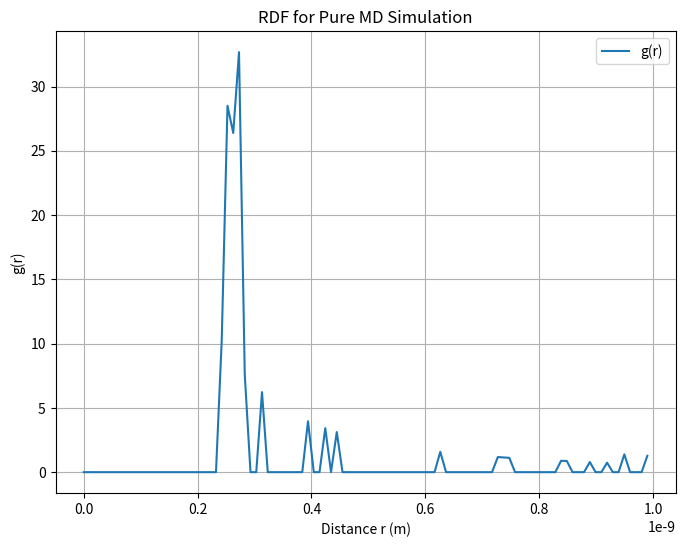
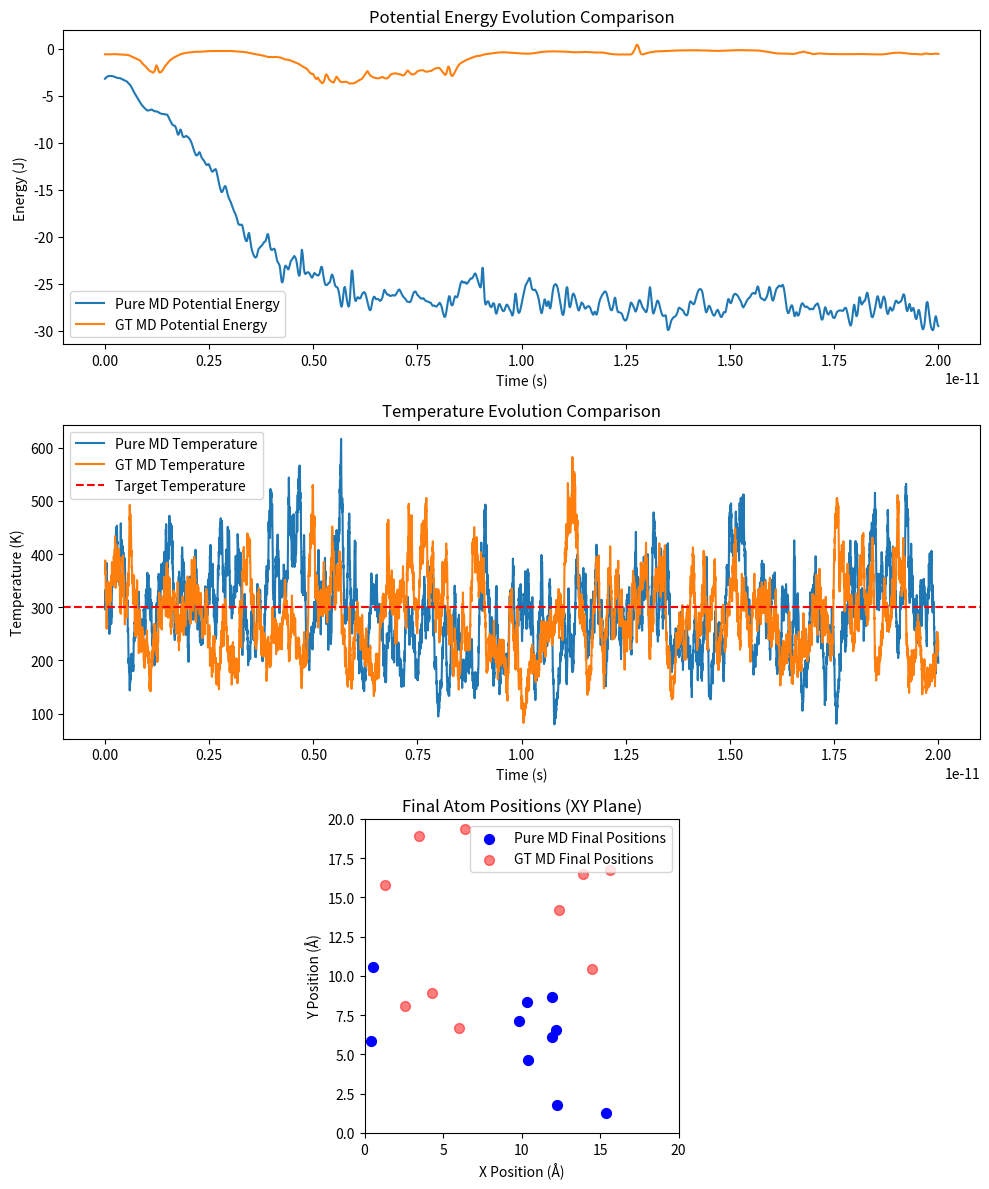

The script that saved these images, in order:
import numpy as np

# --- 1. Define Global Constants and Simulation Parameters ---

# Conversion factors for readability/user input (Angstroms to meters)
ANGSTROM_TO_METER = 1e-10  # 1 Angstrom = 10^-10 meters

# Physical Constants (SI Units)
KB = 1.380649e-23     # Boltzmann constant (J/K)
PO_MASS_KG = 3.47e-25  # Polonium atom mass (kg)

# Lennard-Jones Parameters for Po-Po interaction (in base Angstroms for user, converted internally)
PO_LJ_EPSILON_JOULES = 2.4e-20  # Joules (energy depth)
PO_LJ_SIGMA_ANGSTROM = 2.37   # Angstroms (effective diameter)

# Simulation Parameters (user-friendly units where applicable)
N_ATOMS = 10                  # Number of Po atoms
BOX_SIZE_ANGSTROM = 20.0      # Simulation box size (Angstroms)
TEMPERATURE_K = 300           # Target Temperature (Kelvin)
# Damping coefficient (kg/s) - Adjusted to 1e-12 as you tried
GAMMA_DAMPING = 1e-12
DT_SECONDS = 2e-15            # Timestep (seconds)
ITERATIONS = 10000            # Total simulation steps

# Initialization specific parameters
# Minimum initial distance between atoms (Angstroms)
MIN_INIT_DISTANCE_ANGSTROM = 2.5
MAX_INIT_ATTEMPTS = 100       # Retry limit for placing atoms randomly

# Lennard-Jones Cutoff (for efficiency, in Angstroms)
LJ_CUTOFF_ANGSTROM = 3.0 * PO_LJ_SIGMA_ANGSTROM  # Standard practice for LJ

# Dimensions of the simulation
DIMENSIONS = 3

# Define strategy-dependent epsilon values for the game
epsilon_params = {
    'AA': 2.4e-20,  # e.g., default strong bond
    'BB': 1.8e-20,  # e.g., a weaker bond
    'AB': 0.5e-20   # e.g., a repulsive or very weak bond
}

# --- 2. PoloniumAtom Class Definition ---


class PoloniumAtom:
    def __init__(self, id, position, velocity, atom_type='Po'):
        self.id = id
        self.strategy = 'A'
        self.position = np.array(position, dtype=float)
        self.velocity = np.array(velocity, dtype=float)
        self.type = atom_type
        self.mass = PO_MASS_KG

        self.epsilon = PO_LJ_EPSILON_JOULES
        self.sigma = PO_LJ_SIGMA_ANGSTROM * ANGSTROM_TO_METER

        self.bonds = []
        self.neighbors = set()
        self.state = 'free'
        self.energy = 0.0
        self.payoff_matrix = {}

        # Store the total force acting on this atom
        self.force = np.zeros(DIMENSIONS)

# --- 3. Centralized Force Calculation Function ---


def calculate_all_forces(all_atoms, box_size_m, lj_cutoff_m, epsilon_params):
    num_atoms = len(all_atoms)

    current_forces = {atom.id: np.zeros(DIMENSIONS) for atom in all_atoms}
    total_potential_energy = 0.0

    for i in range(num_atoms):
        atom_i = all_atoms[i]
        for j in range(i + 1, num_atoms):
            atom_j = all_atoms[j]

            r_vec = atom_i.position - atom_j.position
            r_vec -= box_size_m * np.round(r_vec / box_size_m)  # MIC

            r_sq = np.sum(r_vec**2)
            r = np.sqrt(r_sq)

            if r < 1e-12:  # Avoid division by zero
                continue

            if r < lj_cutoff_m:
                if atom_i.strategy == 'A' and atom_j.strategy == 'A':
                    epsilon_pair = epsilon_params['AA']
                elif atom_i.strategy == 'B' and atom_j.strategy == 'B':
                    epsilon_pair = epsilon_params['BB']
                else:  # i.e., AB or BA
                    epsilon_pair = epsilon_params['AB']
                sigma_pair = PO_LJ_SIGMA_ANGSTROM * ANGSTROM_TO_METER

                sigma_over_r = sigma_pair / r
                sr6 = sigma_over_r**6
                sr12 = sr6**2

                total_potential_energy += 4 * epsilon_pair * (sr12 - sr6)

                force_magnitude_factor = 24 * \
                    epsilon_pair * (2 * sr12 - sr6) / r_sq
                force_ij = force_magnitude_factor * r_vec

                current_forces[atom_i.id] += force_ij
                current_forces[atom_j.id] -= force_ij

    return current_forces, total_potential_energy

# --- 4. Main Simulation Execution ---


def initialize_atoms(num_atoms, box_size_m, min_init_distance_m, total_system_mass_kg, temperature_k):
    atoms = []
    all_initial_positions_m = []

    print(f"Initializing {num_atoms} atoms...")
    for i in range(num_atoms):
        placed = False
        for attempt in range(MAX_INIT_ATTEMPTS):
            pos_candidate_m = np.random.uniform(
                min_init_distance_m, box_size_m - min_init_distance_m, DIMENSIONS)
            overlap = any(
                np.linalg.norm(pos_candidate_m -
                               existing_pos_m) < min_init_distance_m
                for existing_pos_m in all_initial_positions_m
            )
            if not overlap:
                velocity_m_per_s = np.random.normal(0, np.sqrt(
                    KB * temperature_k / PO_MASS_KG), DIMENSIONS)
                atoms.append(PoloniumAtom(
                    i, pos_candidate_m, velocity_m_per_s))
                all_initial_positions_m.append(pos_candidate_m)
                placed = True
                break
        if not placed:
            raise ValueError("Failed to place atoms without overlap.")

    # Remove Center of Mass Velocity
    total_momentum_m_per_s = sum(atom.mass * atom.velocity for atom in atoms)
    center_of_mass_velocity_m_per_s = total_momentum_m_per_s / total_system_mass_kg
    for atom in atoms:
        atom.velocity -= center_of_mass_velocity_m_per_s

    return atoms


def simulate_md(atoms, epsilon_params, box_size_m, lj_cutoff_m, ITERATIONS):
    # box_size_m = BOX_SIZE_ANGSTROM * ANGSTROM_TO_METER
    # lj_cutoff_m = LJ_CUTOFF_ANGSTROM * ANGSTROM_TO_METER
    # min_init_distance_m = MIN_INIT_DISTANCE_ANGSTROM * ANGSTROM_TO_METER

    # atoms = []
    # all_initial_positions_m = []

    # print(
    #     f"Initializing {N_ATOMS} atoms in a {BOX_SIZE_ANGSTROM} Å cubic box...")
    # for i in range(N_ATOMS):
    #     placed = False
    #     for attempt in range(MAX_INIT_ATTEMPTS):
    #         pos_candidate_m = np.random.uniform(
    #             min_init_distance_m, box_size_m - min_init_distance_m, DIMENSIONS)

    #         overlap = False
    #         for existing_pos_m in all_initial_positions_m:
    #             distance_m = np.linalg.norm(pos_candidate_m - existing_pos_m)
    #             if distance_m < min_init_distance_m:
    #                 overlap = True
    #                 break

    #         if not overlap:
    #             velocity_m_per_s = np.random.normal(0, np.sqrt(
    #                 KB * TEMPERATURE_K / PO_MASS_KG), DIMENSIONS)

    #             atoms.append(PoloniumAtom(
    #                 i, pos_candidate_m, velocity_m_per_s))
    #             all_initial_positions_m.append(pos_candidate_m)
    #             placed = True
    #             break

    #     if not placed:
    #         raise ValueError(
    #             f"Failed to place atom {i} without overlap after {MAX_INIT_ATTEMPTS} attempts. "
    #             "Consider a lattice initialization, a larger box, or fewer atoms."
    #         )
    # print("All atoms randomly placed (checked for initial overlap).")

    # --- Remove Center of Mass Velocity (Initial) ---
    total_momentum_m_per_s = np.zeros(DIMENSIONS)
    total_system_mass_kg = 0.0
    for atom in atoms:
        total_momentum_m_per_s += atom.mass * atom.velocity
        total_system_mass_kg += atom.mass

    center_of_mass_velocity_m_per_s = total_momentum_m_per_s / total_system_mass_kg

    for atom in atoms:
        atom.velocity -= center_of_mass_velocity_m_per_s

    print(
        f"Initial center of mass velocity (before correction): {total_momentum_m_per_s / total_system_mass_kg} m/s")
    print(
        f"Final center of mass velocity: {np.mean([atom.velocity for atom in atoms], axis=0)} m/s (should be near zero)")

    print("\nStarting simulation...")

    kinetic_energies = []
    potential_energies = []
    total_energies = []
    temperatures = []

    # Initial force calculation (at t=0)
    current_forces_dict, current_potential_energy = calculate_all_forces(
        atoms, box_size_m, lj_cutoff_m, epsilon_params)
    for atom in atoms:
        atom.force = current_forces_dict[atom.id]

    for step in range(ITERATIONS):
        # --- Euler-Langevin Dynamics Integration (Corrected) ---

        # 1. Generate all random velocity changes and correct them for zero net momentum
        all_random_velocity_changes = []
        for atom in atoms:
            random_velocity_kick_std = np.sqrt(
                2 * GAMMA_DAMPING * KB * TEMPERATURE_K * DT_SECONDS) / atom.mass
            random_velocity_change = random_velocity_kick_std * \
                np.random.normal(loc=0.0, scale=1.0, size=DIMENSIONS)
            all_random_velocity_changes.append(random_velocity_change)

        # Calculate the total momentum introduced by these random changes
        total_random_momentum_this_step = np.zeros(DIMENSIONS)
        for i, atom in enumerate(atoms):
            total_random_momentum_this_step += atom.mass * \
                all_random_velocity_changes[i]

        # Distribute this momentum correction among atoms
        # This ensures sum(m_i * dv_random_i) = 0 for the entire system at this step
        # Corrected random change = raw_random_change - (total_random_momentum / total_mass_system)
        for i, atom in enumerate(atoms):
            all_random_velocity_changes[i] -= (
                total_random_momentum_this_step / total_system_mass_kg)

        # 2. Update velocities (LJ Force + Friction + Corrected Random Kick)
        for i, atom in enumerate(atoms):
            friction_force = -GAMMA_DAMPING * atom.velocity

            # This is the Euler update for velocity: v(t+dt) = v(t) + (F_total/m)*dt
            atom.velocity += (atom.force + friction_force) / \
                atom.mass * DT_SECONDS  # Deterministic forces
            # Add the corrected random kick
            atom.velocity += all_random_velocity_changes[i]

        # 3. Update positions
        for atom in atoms:
            atom.position += atom.velocity * DT_SECONDS
            atom.position = atom.position % box_size_m  # Apply Periodic Boundary Conditions

        # 4. Recalculate forces for the new positions
        current_forces_dict, current_potential_energy = calculate_all_forces(
            atoms, box_size_m, lj_cutoff_m, epsilon_params)
        for atom in atoms:
            atom.force = current_forces_dict[atom.id]

        # --- Energy and Temperature Calculation ---
        current_kinetic_energy = 0.5 * \
            sum(atom.mass * np.sum(atom.velocity**2) for atom in atoms)
        current_total_energy = current_kinetic_energy + current_potential_energy
        current_temp_instantaneous = (
            2 * current_kinetic_energy) / (DIMENSIONS * N_ATOMS * KB)

        kinetic_energies.append(current_kinetic_energy)
        potential_energies.append(current_potential_energy)
        total_energies.append(current_total_energy)
        temperatures.append(current_temp_instantaneous)

        # --- Output / Monitoring ---
        if step % (ITERATIONS // 10) == 0 or step == ITERATIONS - 1:
            pos_display_0 = atoms[0].position / ANGSTROM_TO_METER
            vel_display_0 = atoms[0].velocity

            # Recalculate avg system vel for printing to confirm it's near zero
            avg_vel_check = np.mean([a.velocity for a in atoms], axis=0)

            print(
                f"--- Step {step}/{ITERATIONS} (Time: {step * DT_SECONDS:.2e} s) ---")
            print(f"Atom 0 Pos: {pos_display_0} Å, Vel: {vel_display_0} m/s")
            print(
                f"System KE: {current_kinetic_energy:.2e} J, PE: {current_potential_energy:.2e} J, TE: {current_total_energy:.2e} J")
            print(
                f"Instantaneous Temp: {current_temp_instantaneous:.2f} K (Target: {TEMPERATURE_K} K)")
            print(
                f"Avg System Pos: {np.mean([a.position for a in atoms], axis=0) / ANGSTROM_TO_METER} Å, Avg System Vel: {avg_vel_check} m/s (should be near zero)")

    print("\nSimulation Finished.")
    return atoms, kinetic_energies, potential_energies, total_energies, temperatures

    # --- Post-Simulation Analysis (Optional) ---


def calculate_rdf_and_r_star(atoms, box_size_m, num_bins=100):
    positions = np.array([atom.position for atom in atoms])
    num_atoms = len(positions)

    # Calculate histogram of distances
    bins = np.linspace(0, box_size_m / 2, num_bins)
    distances = []
    for i in range(num_atoms):
        for j in range(i + 1, num_atoms):
            r_vec = positions[i] - positions[j]
            r_vec -= box_size_m * np.round(r_vec / box_size_m)
            distances.append(np.linalg.norm(r_vec))

    hist, _ = np.histogram(distances, bins=bins, density=False)

    # Normalize the RDF
    dr = bins[1] - bins[0]
    volume = box_size_m**3
    rho = num_atoms / volume

    rdf = np.zeros(num_bins - 1)
    for i in range(num_bins - 1):
        r = (bins[i] + bins[i+1]) / 2
        # Ideal gas reference density
        ideal_gas_ref = 4 * np.pi * r**2 * dr * rho * num_atoms
        if ideal_gas_ref > 0:
            rdf[i] = hist[i] / ideal_gas_ref

    # Find the position of the first peak
    peak_idx = np.argmax(rdf)
    r_star = (bins[peak_idx] + bins[peak_idx+1]) / 2

    return rdf, bins[:-1], r_star

# Function to calculate LJ potential energy for a given distance and epsilon


def plot_rdf(rdf, bins, title):
    try:
        import matplotlib.pyplot as plt

        plt.figure(figsize=(8, 6))
        # The 'bins' array is one element longer than 'rdf', so we plot against the bin centers
        plt.plot(bins, rdf, label='g(r)')
        plt.xlabel('Distance r (m)')
        plt.ylabel('g(r)')
        plt.title(title)
        plt.legend()
        plt.grid(True)
        plt.show()

    except ImportError:
        print("Matplotlib not found. Skipping RDF plot.")


def calculate_lj_potential(r, epsilon, sigma):
    if r < 1e-12:
        return np.inf
    sigma_over_r = sigma / r
    sr6 = sigma_over_r**6
    sr12 = sr6**2
    return 4 * epsilon * (sr12 - sr6)


def solve_game(r_star, epsilon_params, sigma_m):
    # Define strategy-dependent epsilon values
    epsilon_AA = epsilon_params['AA']   # From your original code
    epsilon_BB = epsilon_params['BB']  # Example: a weaker bond
    # Example: a very weak, nearly repulsive bond
    epsilon_AB = epsilon_params['AB']

    # Use r_star from the previous step to define the payoff matrix
    # We assume P_AB = P_BA for simplicity
    U_AA = calculate_lj_potential(
        r_star, epsilon_AA, sigma_m)
    U_BB = calculate_lj_potential(
        r_star, epsilon_BB, sigma_m)
    U_AB = calculate_lj_potential(
        r_star, epsilon_AB, sigma_m)

    P_AA = -0.5 * U_AA
    P_BB = -0.5 * U_BB
    P_AB = -0.5 * U_AB
    P_BA = P_AB

    # Solve for the mixed strategy Nash Equilibrium
    # We need to find p_A where expected payoffs are equal:
    # p_A * P_AA + (1 - p_A) * P_AB = p_A * P_BA + (1 - p_A) * P_BB
    # p_A * (P_AA - P_AB - P_BA + P_BB) = P_BB - P_AB
    denominator = (P_AA - P_AB - P_BA + P_BB)
    if abs(denominator) < 1e-15:  # Avoid division by zero
        p_A_star = 0.5  # Or handle based on game theory cases
    else:
        p_A_star = (P_BB - P_AB) / denominator
        # Ensure probability is between 0 and 1
        p_A_star = np.clip(p_A_star, 0.0, 1.0)

    print(
        f"The solved mixed-strategy Nash equilibrium p_A* is: {p_A_star:.4f}")
    return p_A_star


# --- New Main Execution Block for Experiment 1 ---
if __name__ == "__main__":
    box_size_m = BOX_SIZE_ANGSTROM * ANGSTROM_TO_METER
    lj_cutoff_m = LJ_CUTOFF_ANGSTROM * ANGSTROM_TO_METER
    min_init_distance_m = MIN_INIT_DISTANCE_ANGSTROM * ANGSTROM_TO_METER
    total_system_mass_kg = N_ATOMS * PO_MASS_KG

    # Define strategy-dependent epsilon values for the game
    epsilon_params = {
        'AA': 2.4e-20,  # e.g., default strong bond
        'BB': 1.8e-20,  # e.g., a weaker bond
        'AB': 0.5e-20   # e.g., a repulsive or very weak bond
    }

    # =========================================================
    # PART 1: Run Pure MD Simulation to find r*
    # =========================================================
    print("--- Running Pure MD Simulation (All 'A' Strategy) ---")
    atoms_pure_md = initialize_atoms(
        N_ATOMS, box_size_m, min_init_distance_m, total_system_mass_kg, TEMPERATURE_K)
    # (Your existing code to initialize N_ATOMS for pure MD goes here)
    # Be sure to set atom.strategy = 'A' for all of them

    # ...
    # Initialize the atoms list and remove CoM velocity, etc.
    # ...

    atoms_pure_md, ke_pure, pe_pure, te_pure, temp_pure = simulate_md(
        atoms_pure_md,
        {'AA': epsilon_params['AA'], 'BB': 0.0,
            'AB': 0.0},  # Use only epsilon_AA
        box_size_m, lj_cutoff_m, ITERATIONS
    )

    # Calculate r* from the final state of the Pure MD run
    # This function needs to be defined
    rdf_pure, bins_pure, r_star_pure = calculate_rdf_and_r_star(
        atoms_pure_md, box_size_m)
    print(f"Equilibrated mean neighbor distance (r*): {r_star_pure:.4e} m")
    plot_rdf(rdf_pure, bins_pure, "RDF for Pure MD Simulation")
    # _, _, r_star = calculate_rdf_and_r_star(atoms_pure_md, box_size_m)
    # print(f"Equilibrated mean neighbor distance (r*): {r_star:.4e} m")

    # =========================================================
    # PART 2: Solve the Game
    # =========================================================
    print("\n--- Solving for Mixed-Strategy Nash Equilibrium ---")
    sigma_m = PO_LJ_SIGMA_ANGSTROM * ANGSTROM_TO_METER
    p_A_star = solve_game(r_star_pure, epsilon_params, sigma_m)
    print(
        f"The solved mixed-strategy Nash equilibrium p_A* is: {p_A_star:.4f}")

    # =========================================================
    # PART 3: Run Game-Theoretic MD
    # =========================================================
    print("\n--- Running Game-Theoretic MD Simulation ---")
    atoms_gt_md = initialize_atoms(
        N_ATOMS, box_size_m, min_init_distance_m, total_system_mass_kg, TEMPERATURE_K)
    # (Your existing code to initialize N_ATOMS goes here)
    # This time, assign strategies based on p_A_star:
    for i in range(N_ATOMS):
        if np.random.rand() < p_A_star:
            atoms_gt_md[i].strategy = 'A'
        else:
            atoms_gt_md[i].strategy = 'B'

    # ...
    # Remove CoM velocity for this new set of atoms
    # ...

    atoms_gt_md, ke_gt, pe_gt, te_gt, temp_gt = simulate_md(
        atoms_gt_md,
        epsilon_params,  # Use the full epsilon matrix now
        box_size_m, lj_cutoff_m, ITERATIONS
    )

    # =========================================================
    # PART 4: Analysis and Comparison
    # =========================================================
    print("\n--- Experiment 1 Complete. Comparing Results ---")
    # You will need to write the code to compare the metrics
    # e.g., plot the energy and temperature evolutions on the same graph
    # and compare the final RDFs

    # (Your existing plotting code can be adapted here to plot both sets of data)

    # Example comparison:
    avg_pe_pure = np.mean(pe_pure[-ITERATIONS//10:])
    avg_pe_gt = np.mean(pe_gt[-ITERATIONS//10:])
    print(f"Final Average Potential Energy (Pure MD): {avg_pe_pure:.2e} J")
    print(f"Final Average Potential Energy (GT MD): {avg_pe_gt:.2e} J")

    rdf_pure, _, _ = calculate_rdf_and_r_star(atoms_pure_md, box_size_m)
    rdf_gt, _, _ = calculate_rdf_and_r_star(atoms_gt_md, box_size_m)
    # ... (code to plot both RDFs on the same graph) ...
    # ... (after both simulate_md calls have completed) ...

    try:
        import matplotlib.pyplot as plt

        fig, axs = plt.subplots(3, 1, figsize=(10, 12))

        # --- Plot 1: Energy Evolution Comparison ---
        # Plotting for the Pure MD run
        axs[0].plot(np.arange(ITERATIONS) * DT_SECONDS,
                    np.array(pe_pure) * 1e20, label='Pure MD Potential Energy')
        # Plotting for the Game-Theoretic MD run
        axs[0].plot(np.arange(ITERATIONS) * DT_SECONDS,
                    np.array(pe_gt) * 1e20, label='GT MD Potential Energy')

        axs[0].set_xlabel('Time (s)')
        axs[0].set_ylabel('Energy (J)')
        axs[0].set_title('Potential Energy Evolution Comparison')
        axs[0].legend()
        axs[0].ticklabel_format(style='sci', axis='x', scilimits=(0, 0))

        # ... (You would similarly modify the other plots) ...

        # --- Plot 2: Temperature Evolution Comparison ---
        axs[1].plot(np.arange(ITERATIONS) * DT_SECONDS,
                    temp_pure, label='Pure MD Temperature')
        axs[1].plot(np.arange(ITERATIONS) * DT_SECONDS,
                    temp_gt, label='GT MD Temperature')
        axs[1].axhline(y=TEMPERATURE_K, color='r',
                       linestyle='--', label='Target Temperature')
        axs[1].set_xlabel('Time (s)')
        axs[1].set_ylabel('Temperature (K)')
        axs[1].set_title('Temperature Evolution Comparison')
        axs[1].legend()
        axs[1].ticklabel_format(style='sci', axis='x', scilimits=(0, 0))

        # --- Plot 3: Final Atom Positions Comparison ---
        # (This is trickier to plot directly on one graph, but you could do two separate scatter plots)
        final_positions_pure = np.array(
            [a.position for a in atoms_pure_md]) / ANGSTROM_TO_METER
        final_positions_gt = np.array(
            [a.position for a in atoms_gt_md]) / ANGSTROM_TO_METER

        axs[2].scatter(final_positions_pure[:, 0], final_positions_pure[:,
                       1], s=50, c='blue', label='Pure MD Final Positions')
        # Use a different color or marker for the game-theoretic run if you wish
        axs[2].scatter(final_positions_gt[:, 0], final_positions_gt[:, 1],
                       s=50, c='red', alpha=0.5, label='GT MD Final Positions')

        axs[2].set_xlim(0, BOX_SIZE_ANGSTROM)
        axs[2].set_ylim(0, BOX_SIZE_ANGSTROM)
        axs[2].set_xlabel('X Position (Å)')
        axs[2].set_ylabel('Y Position (Å)')
        axs[2].set_title('Final Atom Positions (XY Plane)')
        axs[2].set_aspect('equal', adjustable='box')
        axs[2].legend()

        plt.tight_layout()
        plt.show()

    except ImportError:
        print("Matplotlib not found. Skipping plot generation.")
